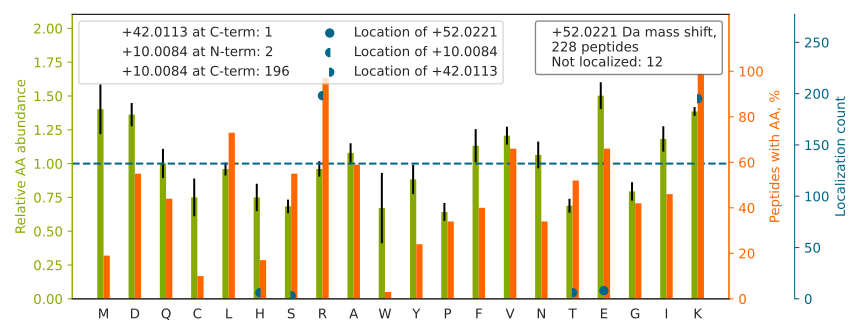

Values plotted in this chart, from the file beside it:
top isoform	localization score	spectrum
GILAADESTGSIAK[+42]R[+10]	0.9998	20160929_QE1_nlc1_BTW_SA_hs_HELA_S_Exp3_…
LLEDGEDFNLGDALDSSNSMQTIQK[+42]TTTR[+10]	0.9087	20160929_QE1_nlc1_BTW_SA_hs_HELA_S_Exp3_…
TSACFEPSLDYMVTKIPR		20160929_QE1_nlc1_BTW_SA_hs_HELA_S_Exp3_…
GVDEATIIDILT[+42]KR[+10]	0.03959	20160929_QE1_nlc1_BTW_SA_hs_HELA_S_Exp3_…
DCVGPEVE[+52]KACANPAAGSVILLENLR	0.9691	20160929_QE1_nlc1_BTW_SA_hs_HELA_S_Exp3_…
TPCEEILVKH[+10]VGS[+42]R	0.8694	20160929_QE1_nlc1_BTW_SA_hs_HELA_S_Exp3_…
TVTAMDVVYALK[+42]R[+10]	0.9915	20160929_QE1_nlc1_BTW_SA_hs_HELA_S_Exp3_…
TLEEDEEELFK[+42]MR[+10]	0.9993	20160929_QE1_nlc1_BTW_SA_hs_HELA_S_Exp3_…
AEVQK[+42]LQMEAPHIIVGTPGR[+10]	0.9895	20160929_QE1_nlc1_BTW_SA_hs_HELA_S_Exp3_…
VEEEEDESALK[+42]R[+10]	0.9991	20160929_QE1_nlc1_BTW_SA_hs_HELA_S_Exp3_…
IYEDGDDDMK[+42]R[+10]	1	20160929_QE1_nlc1_BTW_SA_hs_HELA_S_Exp3_…
IAGYVTHLMK[+42]R[+10]	0.9994	20160929_QE1_nlc1_BTW_SA_hs_HELA_S_Exp3_…
DPNIVIAK[+42]MDATANDVPSPYEVR[+10]	0.9981	20160929_QE1_nlc1_BTW_SA_hs_HELA_S_Exp3_…
MSSTFIGNSTAIQELFK[+42]R[+10]	0.9998	20160929_QE1_nlc1_BTW_SA_hs_HELA_S_Exp3_…
NQVAMNPTNTVFDAK[+42]R[+10]	1	20160929_QE1_nlc1_BTW_SA_hs_HELA_S_Exp3_…
DSYVGDEAQSK[+42]R[+10]	0.008371	20160929_QE1_nlc1_BTW_SA_hs_HELA_S_Exp3_…
VSQEHPVVLTK[+42]FVEGAR[+10]	0.9917	20160929_QE1_nlc1_BTW_SA_hs_HELA_S_Exp3_…
IFAPNHVVAK[+42]SR[+10]	0.934	20160929_QE1_nlc1_BTW_SA_hs_HELA_S_Exp3_…
AITGASLADIMAK[+42]R[+10]	1	20160929_QE1_nlc1_BTW_SA_hs_HELA_S_Exp3_…
LISSDGHEFIVK[+42]R[+10]	1	20160929_QE1_nlc1_BTW_SA_hs_HELA_S_Exp3_…
FDVSSTSVFK[+42]QR[+10]	0.9991	20160929_QE1_nlc1_BTW_SA_hs_HELA_S_Exp3_…
VFEFGGPEVLK[+42]LR[+10]	0.9999	20160929_QE1_nlc1_BTW_SA_hs_HELA_S_Exp3_…
SPYQEFTDHLVKTHT[+42]R[+10]	0.1629	20160929_QE1_nlc1_BTW_SA_hs_HELA_S_Exp3_…
FNADEFEDMVAEK[+42]R[+10]	0.9155	20160929_QE1_nlc1_BTW_SA_hs_HELA_S_Exp3_…
TSIAIDTIINQK[+42]R[+10]	1	20160929_QE1_nlc1_BTW_SA_hs_HELA_S_Exp3_…
GVTFNVTTVDT[+42]KR[+10]	0.8803	20160929_QE1_nlc1_BTW_SA_hs_HELA_S_Exp3_…
NQQITHANNTVSNFK[+42]R[+10]	0.9996	20160929_QE1_nlc1_BTW_SA_hs_HELA_S_Exp3_…
ELISNASDALEK[+42]LR[+10]	0.994	20160929_QE1_nlc1_BTW_SA_hs_HELA_S_Exp3_…
NQVALNPQNTVFDAK[+42]R[+10]	0.9999	20160929_QE1_nlc1_BTW_SA_hs_HELA_S_Exp3_…
AVDDGVNTFK[+42]VLTR[+10]	0.9943	20160929_QE1_nlc1_BTW_SA_hs_HELA_S_Exp3_…
VIAINVDDPDAANYNDINDVK[+42]R[+10]	1	20160929_QE1_nlc1_BTW_SA_hs_HELA_S_Exp3_…
YDLDFK[+42]SPDDPSR[+10]	0.9679	20160929_QE1_nlc1_BTW_SA_hs_HELA_S_Exp3_…
LSEDYGVLKTDEGIAYR		20160929_QE1_nlc1_BTW_SA_hs_HELA_S_Exp3_…
TGCNVLLIQK[+42]SILR[+10]	0.8772	20160929_QE1_nlc1_BTW_SA_hs_HELA_S_Exp3_…
VACITEQVLTLVNK[+42]R[+10]	0.9966	20160929_QE1_nlc1_BTW_SA_hs_HELA_S_Exp3_…
GIGTNEQAIIDVLTK[+42]R[+10]	0.01934	20160929_QE1_nlc1_BTW_SA_hs_HELA_S_Exp3_…
INPSSMFDVQVK[+42]R[+10]	1	20160929_QE1_nlc1_BTW_SA_hs_HELA_S_Exp3_…
FIDTTSK[+42]FGHGR[+10]	0.0314	20160929_QE1_nlc1_BTW_SA_hs_HELA_S_Exp3_…
PFSNSHNALK[+42]LR[+10]	1	20160929_QE1_nlc1_BTW_SA_hs_HELA_S_Exp3_…
AVFQANQENLPILK[+42]R[+10]	1	20160929_QE1_nlc1_BTW_SA_hs_HELA_S_Exp3_…
VTADVINAAEK[+42]LQVVGR[+10]	0.9897	20160929_QE1_nlc1_BTW_SA_hs_HELA_S_Exp3_…
GLNSESMTEETLK[+42]R[+10]	0.9913	20160929_QE1_nlc1_BTW_SA_hs_HELA_S_Exp3_…
APQCLGK[+42]FIEIAAR[+10]	0.9992	20160929_QE1_nlc1_BTW_SA_hs_HELA_S_Exp3_…
QTYSTEPNNLK[+42]AR[+10]	1	20160929_QE1_nlc1_BTW_SA_hs_HELA_S_Exp3_…
TATPQQAQEVHEK[+42]LR[+10]	0.004706	20160929_QE1_nlc1_BTW_SA_hs_HELA_S_Exp3_…
DSGPPPSTVSEAEFEDIMK[+42]R[+10]	0.9998	20160929_QE1_nlc1_BTW_SA_hs_HELA_S_Exp3_…
SNEEGSEEK[+42]GPEVR[+10]	0.9181	20160929_QE1_nlc1_BTW_SA_hs_HELA_S_Exp3_…
LVDEEPQLT[+42]KR[+10]	0.9008	20160929_QE1_nlc1_BTW_SA_hs_HELA_S_Exp3_…
ETVQTTEDQILK[+42]R[+10]	1	20160929_QE1_nlc1_BTW_SA_hs_HELA_S_Exp3_…
AYGQALAK[+42]LGH[+10]ASDR	0.9336	20160929_QE1_nlc1_BTW_SA_hs_HELA_S_Exp3_…
STLTDSLVCK[+42]AGIIASAR[+10]	0.9203	20160929_QE1_nlc1_BTW_SA_hs_HELA_S_Exp3_…
LFVGNLPADITEDEFK[+42]R[+10]	0.9899	20160929_QE1_nlc1_BTW_SA_hs_HELA_S_Exp3_…
VLDSGAPIK[+42]IPVGPETLGR[+10]	1	20160929_QE1_nlc1_BTW_SA_hs_HELA_S_Exp3_…
ITPENLPQILLQLK[+42]R[+10]	1.0	20160929_QE1_nlc1_BTW_SA_hs_HELA_S_Exp3_…
LGAAPEEESAYVAGEK[+42]R[+10]	0.935	20160929_QE1_nlc1_BTW_SA_hs_HELA_S_Exp3_…
LEEAEK[+42]AADESER[+10]	0.9197	20160929_QE1_nlc1_BTW_SA_hs_HELA_S_Exp3_…
VLGTVK[+42]WFNVR[+10]	0.9998	20160929_QE1_nlc1_BTW_SA_hs_HELA_S_Exp3_…
DAVTYTEHAK[+42]R[+10]	0.9818	20160929_QE1_nlc1_BTW_SA_hs_HELA_S_Exp3_…
VDATAETDLAK[+42]R[+10]	0.9999	20160929_QE1_nlc1_BTW_SA_hs_HELA_S_Exp3_…
AVLK[+42]FAAATGATPIAGR[+10]	0.9988	20160929_QE1_nlc1_BTW_SA_hs_HELA_S_Exp3_…
... 168 more rows
